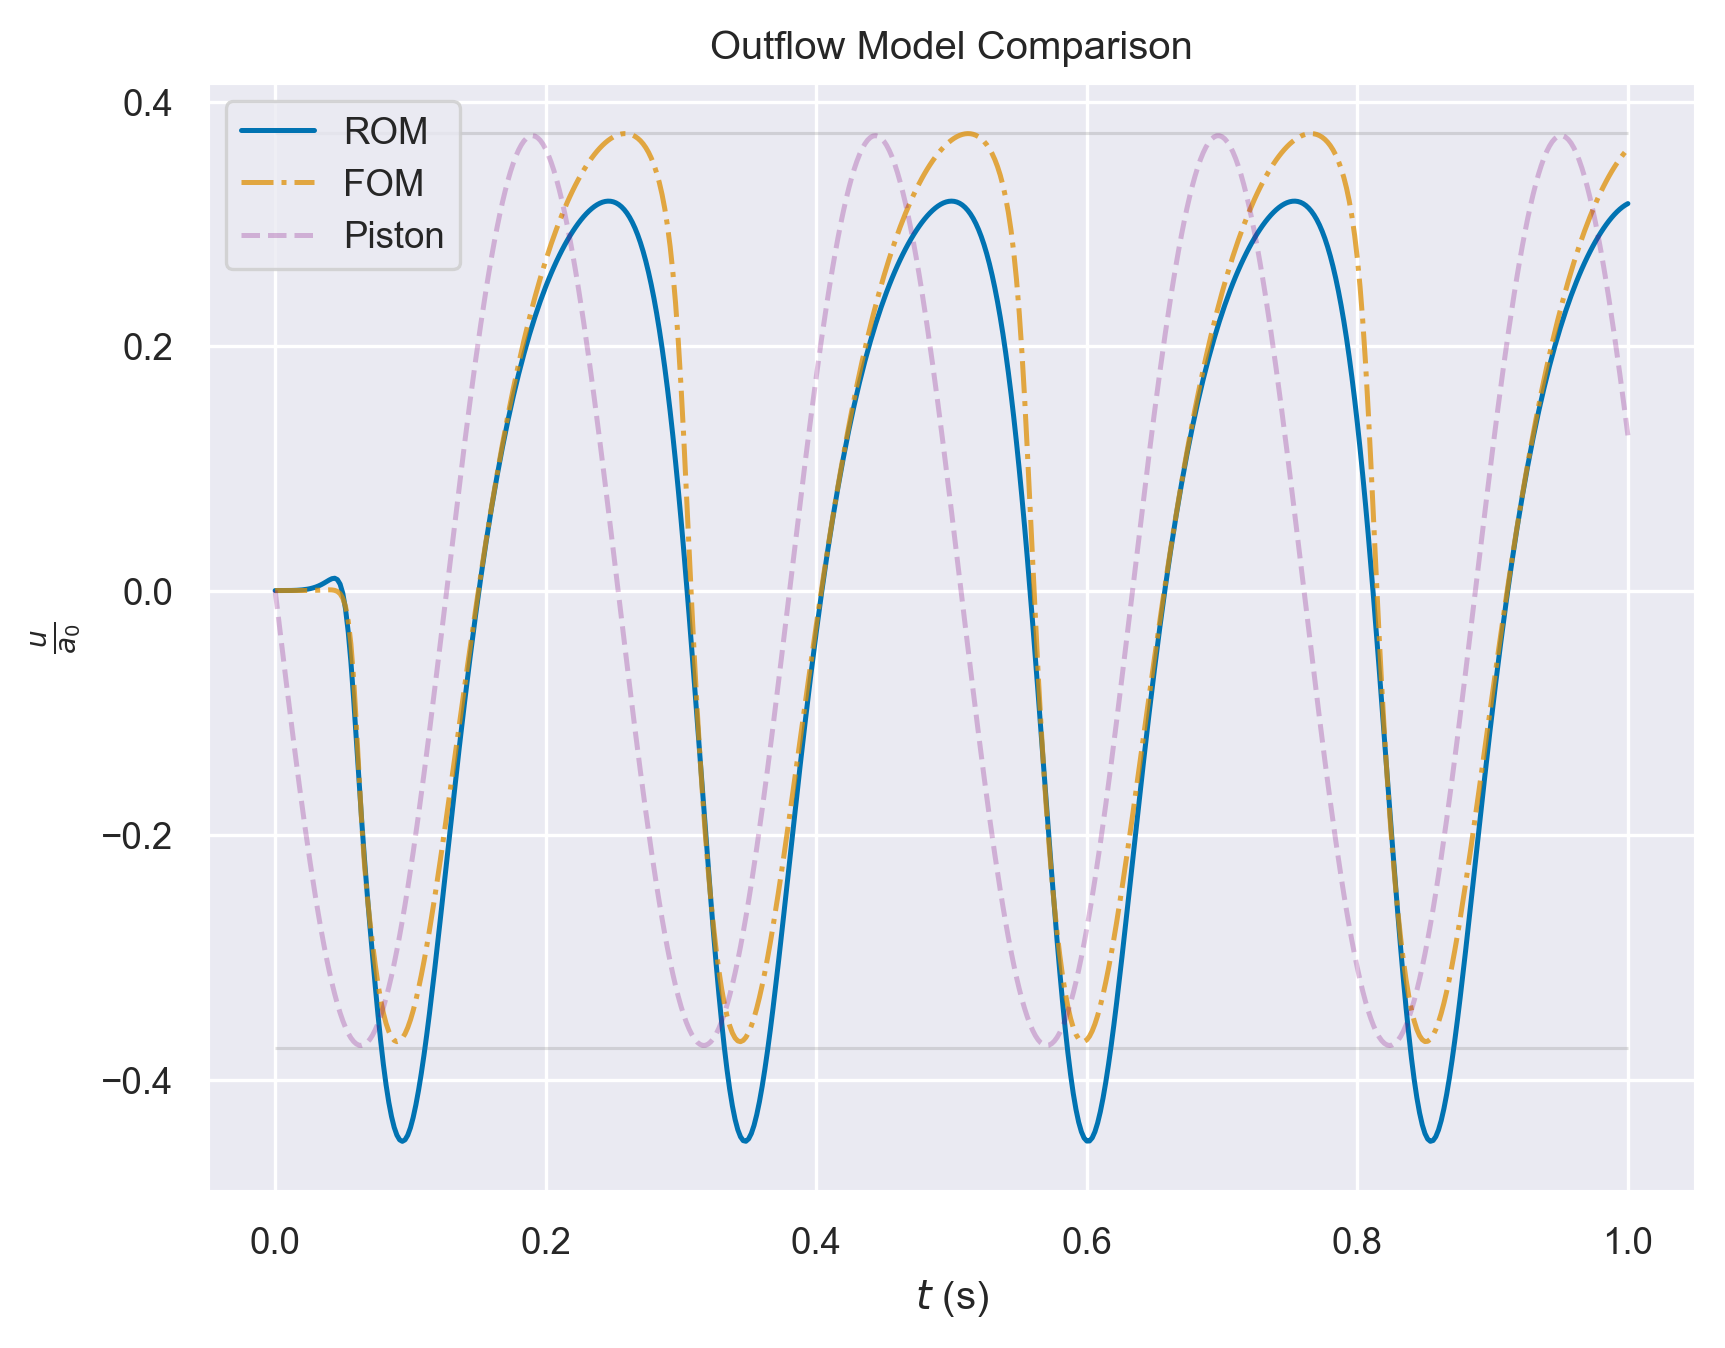

Data behind this chart, as committed beside it:
, fom, rom, srom, piston
0.002, 8.109160683182437e-08, 7.146286645872606e-08, 8.141630026259111e-08, -0.3438
0.004, -4.415861657947751e-06, 4.61851566942566e-05, 4.6037684444191224e-05, -0.6868
0.006, -1.6168356617298065e-05, 0.0001695, 0.0001643, -1.028
0.008, -3.5293843860370926e-05, 0.0003722, 0.0003944, -1.367
0.01, -5.8935658276265336e-05, 0.0008271, 0.0008082, -1.702
0.012, -8.017007869062684e-05, 0.001534, 0.001512, -2.034
0.014, -8.647398525981778e-05, 0.002614, 0.002643, -2.36
0.016, -5.832956654216984e-05, 0.004347, 0.004365, -2.68
0.018, 3.137526250969213e-05, 0.006902, 0.006875, -2.994
0.02, 0.0002166, 0.01041, 0.01041, -3.301
0.022, 0.000536, 0.01521, 0.01524, -3.599
0.024, 0.001029, 0.02167, 0.02165, -3.889
0.026, 0.001733, 0.03006, 0.02999, -4.169
0.028, 0.002676, 0.04061, 0.04061, -4.438
0.03, 0.003875, 0.05375, 0.05385, -4.697
0.032, 0.005322, 0.07, 0.07005, -4.944
0.034, 0.006973, 0.08953, 0.08944, -5.18
0.036, 0.008699, 0.112, 0.1119, -5.402
0.038, 0.01021, 0.1366, 0.1366, -5.611
0.04, 0.01085, 0.1612, 0.1614, -5.807
0.042, 0.009306, 0.1812, 0.1814, -5.988
0.044, 0.002949, 0.1879, 0.1878, -6.154
0.046, -0.01315, 0.1668, 0.1666, -6.305
0.048, -0.04788, 0.09791, 0.0978, -6.441
0.05, -0.1164, -0.04295, -0.04286, -6.561
0.052, -0.2429, -0.2795, -0.2794, -6.665
0.054, -0.4628, -0.6284, -0.6284, -6.753
0.056, -0.8187, -1.091, -1.092, -6.824
0.058, -1.345, -1.651, -1.651, -6.878
0.06, -2.034, -2.27, -2.27, -6.915
0.062, -2.811, -2.906, -2.906, -6.935
0.064, -3.555, -3.519, -3.519, -6.938
0.066, -4.172, -4.089, -4.089, -6.925
0.068, -4.652, -4.614, -4.615, -6.894
0.07, -5.041, -5.107, -5.107, -6.846
0.072, -5.389, -5.579, -5.579, -6.781
0.074, -5.712, -6.035, -6.033, -6.7
0.076, -6.001, -6.468, -6.466, -6.602
0.078, -6.246, -6.869, -6.866, -6.489
0.08, -6.445, -7.229, -7.225, -6.359
0.082, -6.603, -7.542, -7.538, -6.213
0.084, -6.724, -7.806, -7.804, -6.052
0.086, -6.81, -8.022, -8.022, -5.877
0.088, -6.862, -8.189, -8.191, -5.687
0.09, -6.881, -8.307, -8.312, -5.483
0.092, -6.869, -8.378, -8.383, -5.265
0.094, -6.828, -8.401, -8.406, -5.035
0.096, -6.76, -8.378, -8.381, -4.792
0.098, -6.667, -8.308, -8.312, -4.537
0.1, -6.549, -8.194, -8.199, -4.272
0.102, -6.409, -8.039, -8.047, -3.996
0.104, -6.248, -7.847, -7.857, -3.709
0.106, -6.068, -7.622, -7.634, -3.414
0.108, -5.871, -7.368, -7.38, -3.111
0.11, -5.658, -7.088, -7.1, -2.8
0.112, -5.43, -6.784, -6.796, -2.482
0.114, -5.189, -6.46, -6.473, -2.157
0.116, -4.937, -6.119, -6.133, -1.828
0.118, -4.674, -5.765, -5.78, -1.494
0.12, -4.403, -5.401, -5.416, -1.157
... 440 more rows
